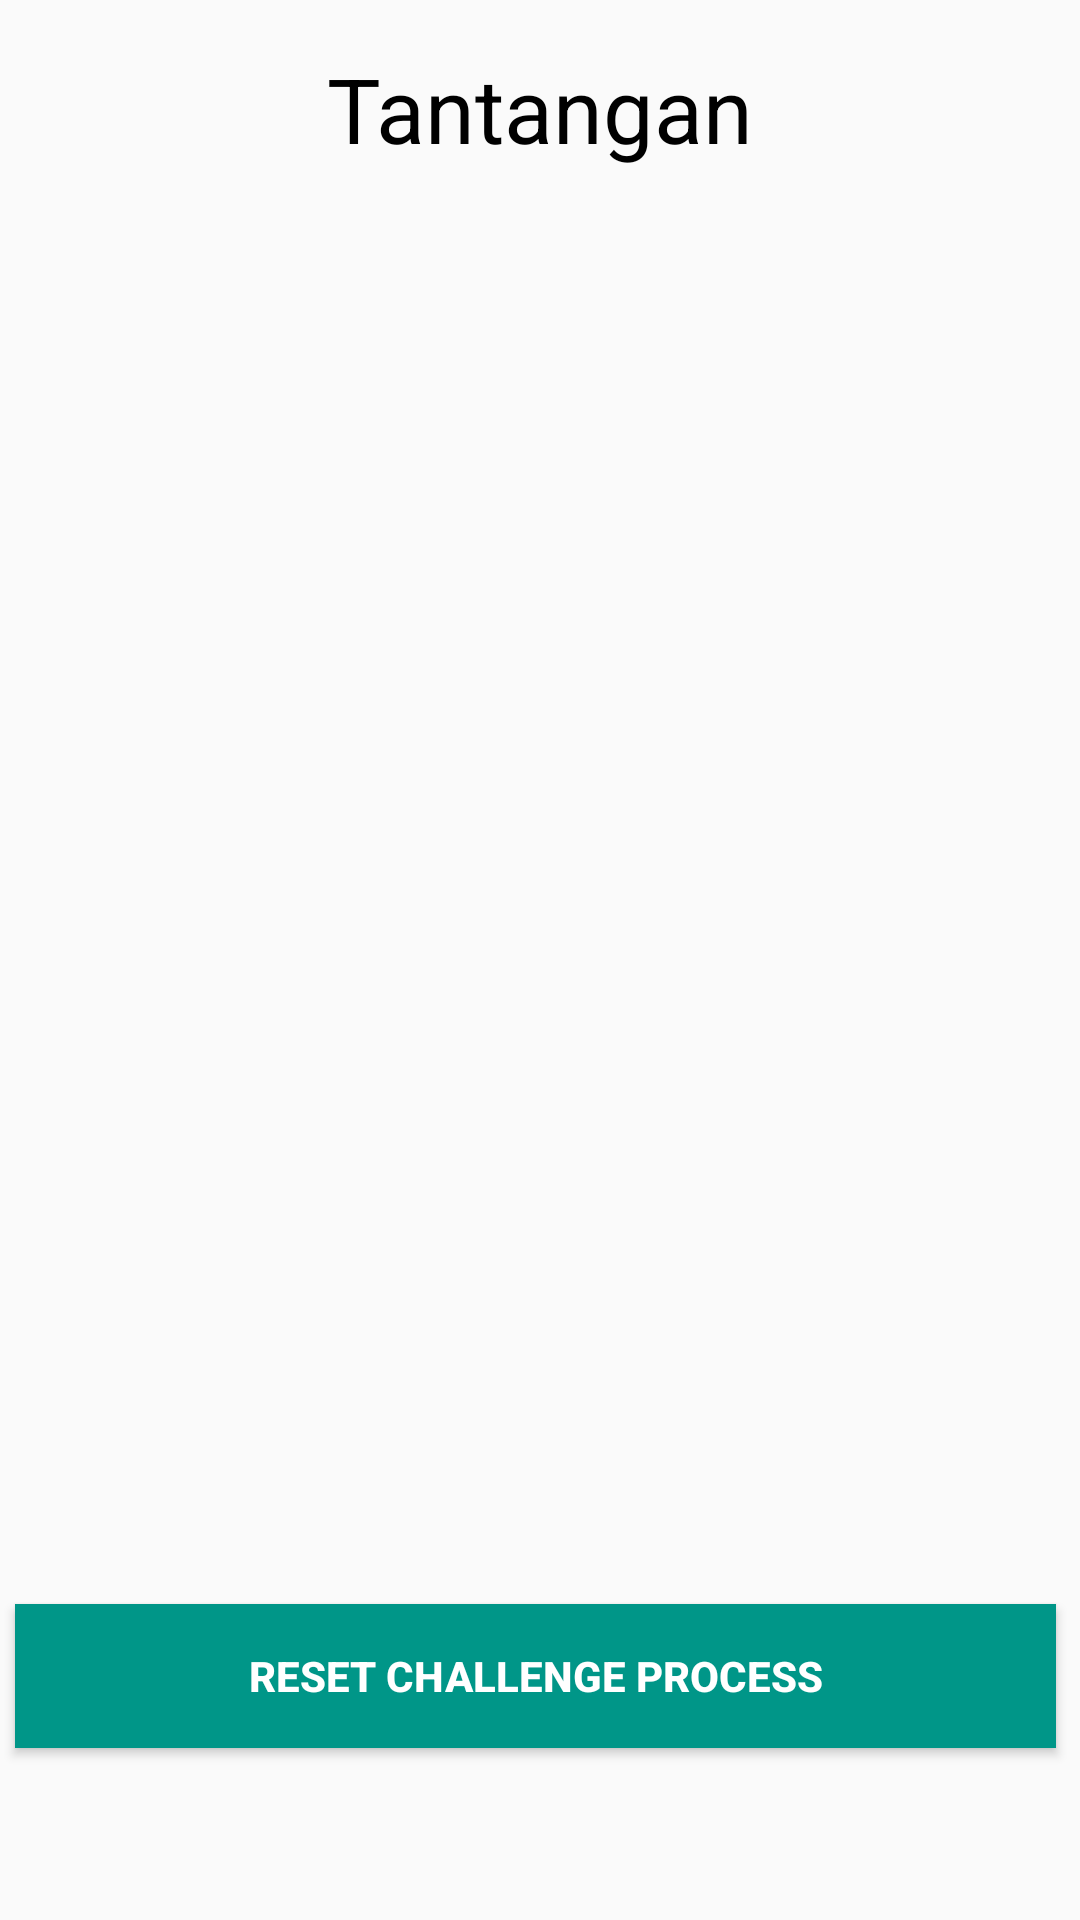

The Android layout XML behind this screen, and the referenced resources:
<!-- AndroidManifest.xml: application theme AppTheme -->
<!-- res/layout/activity_challenge.xml -->
<?xml version="1.0" encoding="utf-8"?>
<android.support.constraint.ConstraintLayout xmlns:android="http://schemas.android.com/apk/res/android"
    xmlns:app="http://schemas.android.com/apk/res-auto"
    xmlns:tools="http://schemas.android.com/tools"
    android:layout_width="match_parent"
    android:layout_height="match_parent"
    tools:context=".ChallengeActivity">

    <TextView
        android:id="@+id/challenge_title"
        android:layout_width="wrap_content"
        android:layout_height="wrap_content"
        android:layout_marginTop="16dp"
        android:text="@string/tantangan"
        android:textAllCaps="false"
        android:textColor="#000000"
        android:textSize="30dp"
        app:fontFamily="@font/roboto_medium"
        app:layout_constraintEnd_toEndOf="parent"
        app:layout_constraintStart_toStartOf="parent"
        app:layout_constraintTop_toTopOf="parent" />

    <ListView
        android:id="@+id/Challenge_ListView"
        android:layout_width="0dp"
        android:layout_height="348dp"
        android:layout_marginStart="8dp"
        android:layout_marginLeft="8dp"
        android:layout_marginTop="8dp"
        android:layout_marginEnd="8dp"
        android:layout_marginRight="8dp"

        android:layout_marginBottom="24dp"
        android:dividerHeight="10dp"
        app:layout_constraintBottom_toTopOf="@+id/buttonResetC"
        app:layout_constraintEnd_toEndOf="parent"
        app:layout_constraintStart_toStartOf="parent"
        app:layout_constraintTop_toBottomOf="@+id/challenge_title" />

    <Button
        android:id="@+id/buttonResetC"
        android:layout_width="0dp"
        android:layout_height="wrap_content"
        android:layout_marginStart="5dp"
        android:layout_marginLeft="5dp"
        android:layout_marginEnd="8dp"
        android:layout_marginRight="8dp"
        android:layout_marginBottom="8dp"
        android:background="@color/tealLightBluePrimary"
        android:text="RESET CHALLENGE PROCESS"
        android:textColor="#ffffff"
        android:textStyle="bold"
        app:layout_constraintBottom_toBottomOf="parent"
        app:layout_constraintEnd_toEndOf="parent"
        app:layout_constraintStart_toStartOf="parent"
        app:layout_constraintTop_toBottomOf="@+id/Challenge_ListView" />
</android.support.constraint.ConstraintLayout>
<!-- resources referenced by this layout -->
<resources>
  <color name="tealLightBluePrimary">#009688</color>
  <string name="tantangan">Tantangan</string>
      //============================
  <style name="AppTheme" parent="Theme.AppCompat.Light.DarkActionBar">
          
          <item name="colorPrimary">@color/tealLightBluePrimary</item>
          <item name="colorPrimaryDark">@color/tealLightBluePrimaryDark</item>
          <item name="colorAccent">@color/tealLightBlueAccent</item>
      </style>
  <color name="tealLightBluePrimaryDark">#00796b</color>
  <color name="tealLightBlueAccent">#03a9f4</color>
</resources>
